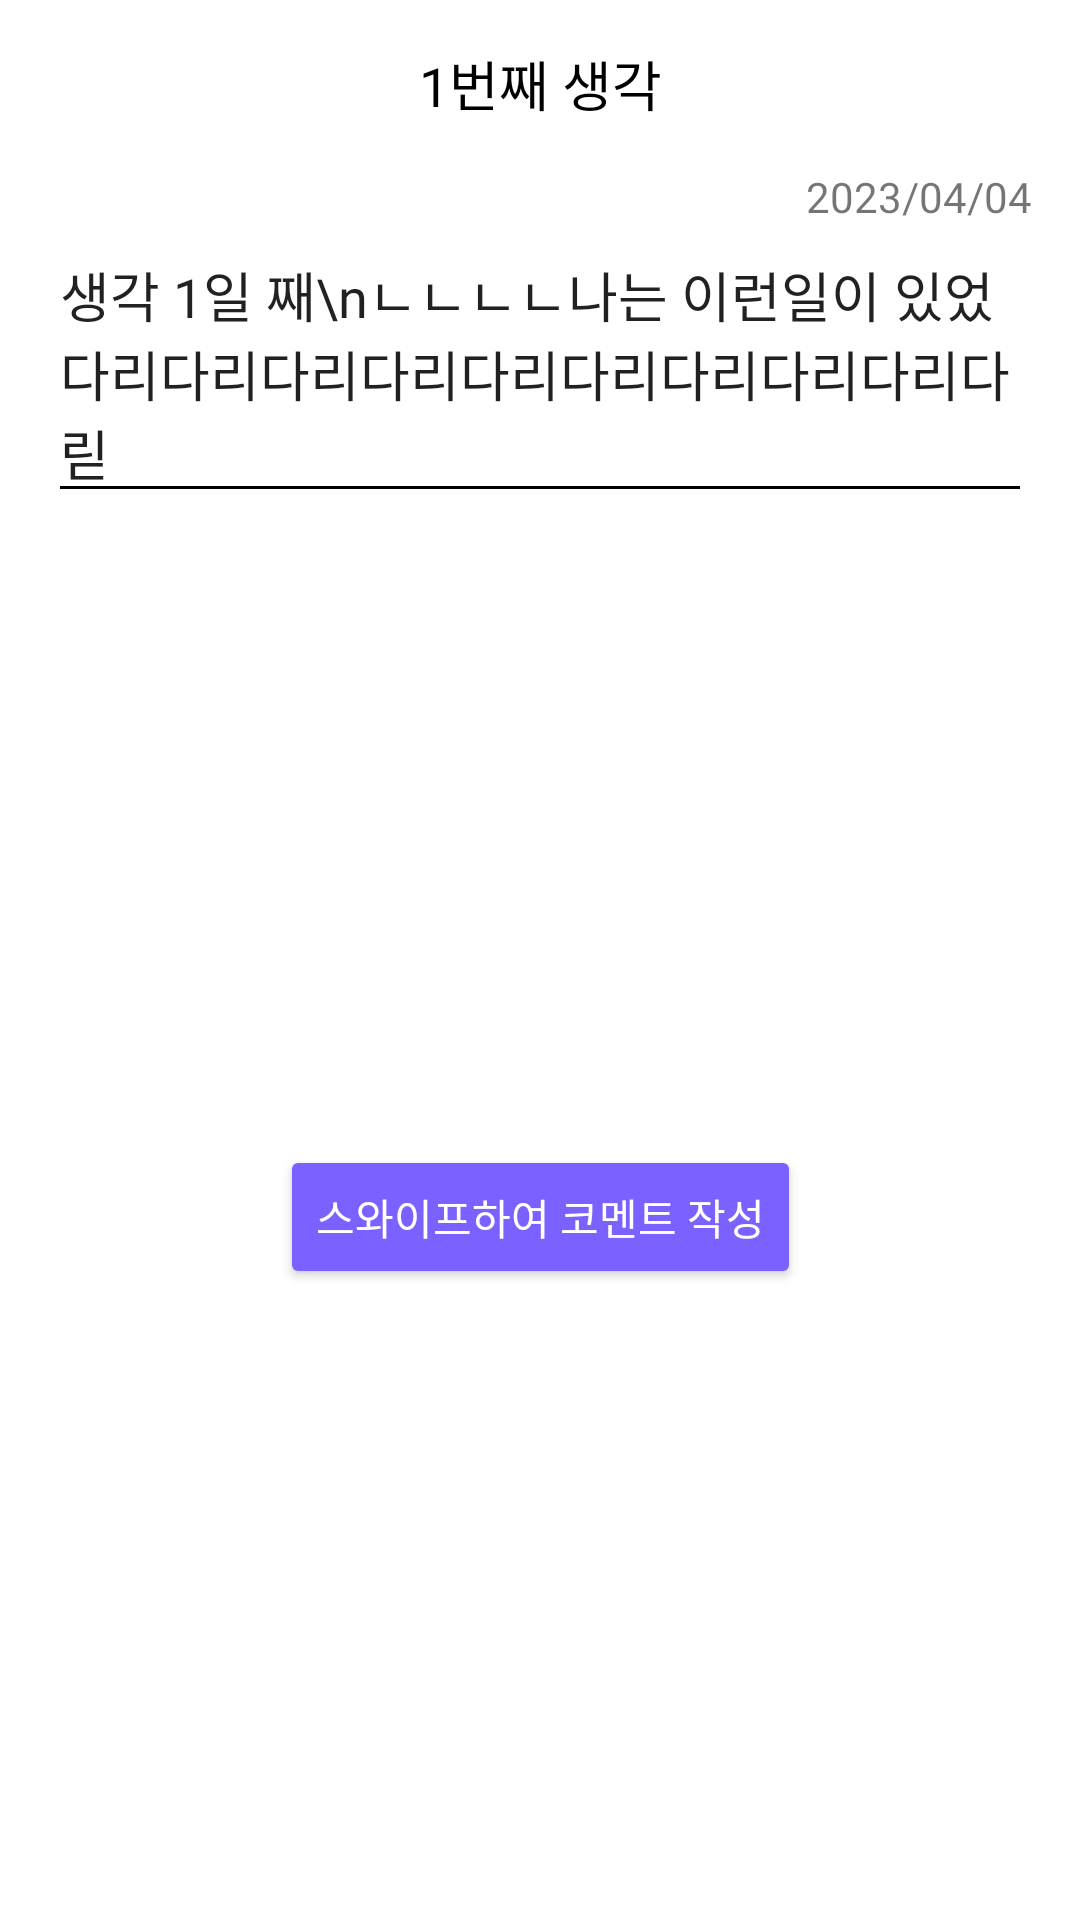

The Android layout XML behind this screen, and the referenced resources:
<!-- AndroidManifest.xml: application theme Theme.SplashEx -->
<!-- res/layout/fragment_comment.xml -->
<?xml version="1.0" encoding="utf-8"?>
<androidx.constraintlayout.widget.ConstraintLayout xmlns:android="http://schemas.android.com/apk/res/android"
    xmlns:app="http://schemas.android.com/apk/res-auto"
    android:layout_width="match_parent"
    android:layout_height="match_parent"
    android:background="@drawable/bg_top_corner">

    <View
        android:id="@+id/fragment_comment_empty_view"
        android:layout_width="48dp"
        android:layout_height="48dp"
        app:layout_constraintBottom_toBottomOf="@id/fragment_comment_title"
        app:layout_constraintEnd_toStartOf="@id/fragment_comment_title"
        app:layout_constraintStart_toStartOf="parent"
        app:layout_constraintTop_toTopOf="@id/fragment_comment_title" />

    <TextView
        android:id="@+id/fragment_comment_title"
        android:layout_width="0dp"
        android:layout_height="?attr/actionBarSize"
        android:fontFamily="@font/notosans_kr_medium"
        android:gravity="center"
        android:text="1번째 생각"
        android:textAlignment="center"
        android:textColor="@color/black"
        android:textSize="18sp"
        app:layout_constraintBottom_toTopOf="@id/fragment_comment_date"
        app:layout_constraintEnd_toStartOf="@id/fragment_comment_exit"
        app:layout_constraintStart_toEndOf="@id/fragment_comment_empty_view"
        app:layout_constraintTop_toTopOf="parent" />

    <ImageButton
        android:id="@+id/fragment_comment_exit"
        android:layout_width="48dp"
        android:layout_height="48dp"
        android:backgroundTint="@android:color/transparent"
        android:src="@drawable/ic_baseline_close_24"
        app:layout_constraintBottom_toBottomOf="@id/fragment_comment_title"
        app:layout_constraintEnd_toEndOf="parent"
        app:layout_constraintStart_toEndOf="@id/fragment_comment_title"
        app:layout_constraintTop_toTopOf="@id/fragment_comment_title" />

    <TextView
        android:id="@+id/fragment_comment_date"
        android:layout_width="wrap_content"
        android:layout_height="wrap_content"
        android:layout_marginEnd="16dp"
        android:fontFamily="@font/notosans_kr_regular"
        android:text="2023/04/04"
        app:layout_constraintEnd_toEndOf="parent"
        app:layout_constraintTop_toBottomOf="@id/fragment_comment_title" />

    <EditText
        android:id="@+id/fragment_comment_think"
        android:layout_width="0dp"
        android:layout_height="wrap_content"
        android:layout_marginHorizontal="16dp"
        android:fontFamily="@font/notosans_kr_medium"
        android:backgroundTint="@color/black"
        android:text="생각 1일 째\nㄴㄴㄴㄴ나는 이런일이 있었다리다리다리다리다리다리다리다리다리다릳"
        app:layout_constraintEnd_toEndOf="parent"
        app:layout_constraintStart_toStartOf="parent"
        app:layout_constraintTop_toBottomOf="@id/fragment_comment_date" />

    <Button
        android:id="@+id/fragment_comment_swipe_button"
        android:layout_width="wrap_content"
        android:layout_height="wrap_content"
        android:layout_marginVertical="24dp"
        android:backgroundTint="@color/about_primary_color5"
        android:drawableEnd="@drawable/ic_baseline_keyboard_arrow_up_24"
        android:fontFamily="@font/notosans_kr_medium"
        android:text="스와이프하여 코멘트 작성"
        android:textColor="@color/white"
        app:layout_constraintBottom_toBottomOf="parent"
        app:layout_constraintEnd_toEndOf="parent"
        app:layout_constraintStart_toStartOf="parent"
        app:layout_constraintTop_toBottomOf="@id/fragment_comment_think" />


</androidx.constraintlayout.widget.ConstraintLayout>
<!-- resources referenced by this layout -->
<resources>
  <color name="about_primary_color5">#7B61FF</color>
  <color name="black">#FF000000</color>
  <color name="white">#FFFFFFFF</color>
  <!-- drawable bg_top_corner (drawable) -->
  <?xml version="1.0" encoding="utf-8"?>
  <shape xmlns:android="http://schemas.android.com/apk/res/android">
  
      <solid android:color="@color/white"/>
      <corners android:topLeftRadius="28dp" android:topRightRadius="28dp" />
  
  </shape>
  <style name="Theme.SplashEx" parent="Theme.MaterialComponents.DayNight.DarkActionBar">
          <item name="android:windowSplashScreenBackground" tools:targetApi="S">#7B61FF</item>
          <item name="android:windowSplashScreenAnimatedIcon" tools:targetApi="S">@drawable/ic_launcher</item>
  
  
  
      </style>
  <!-- drawable ic_launcher: png bitmap (drawable, 9736 bytes) -->
</resources>
